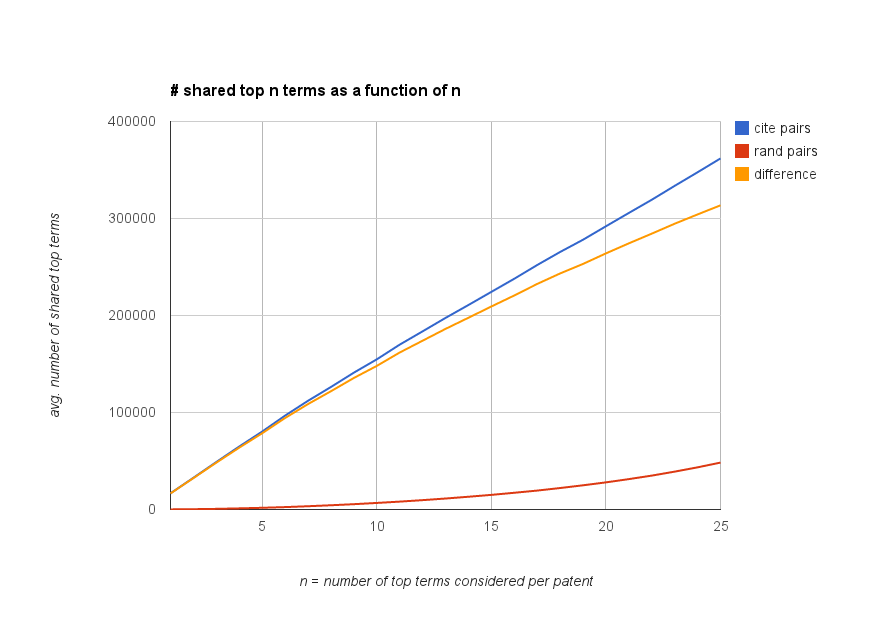

Data behind this chart, as committed beside it:
n, 1, 2, 3, 4, 5, 6, 7, 8, 9, 10, 11, 12, 13, 14, 15, 16, 17, 18, 19, 20, 21, 22, 23
cite pairs, 16658, 32697, 48957, 64935, 80333, 96777, 112049, 126285, 141055, 154765, 169937, 183647, 197492, 210804, 224344, 237868, 252017, 265466, 278091, 291975, 305712, 319310, 333645
rand pairs, 104, 319, 659, 1165, 1754, 2473, 3371, 4374, 5480, 6755, 8121, 9644, 11312, 13143, 15071, 17245, 19503, 22132, 24941, 27959, 31330, 34935, 39037
difference, 16554, 32378, 48298, 63770, 78579, 94304, 108678, 121911, 135575, 148010, 161816, 174003, 186180, 197661, 209273, 220623, 232514, 243334, 253150, 264016, 274382, 284375, 294608
n-normalized version of above data, , , , , , , , , , , , , , , , , , , , , , , 
n, 1, 2, 3, 4, 5, 6, 7, 8, 9, 10, 11, 12, 13, 14, 15, 16, 17, 18, 19, 20, 21, 22, 23
cite-pairs, 16658, 16348, 16319, 16234, 16067, 16130, 16007, 15786, 15673, 15476, 15449, 15304, 15192, 15057, 14956, 14867, 14825, 14748, 14636, 14599, 14558, 14514, 14506
rand pairs, 104, 159.5, 219.7, 291.2, 350.8, 412.2, 481.6, 546.8, 608.9, 675.5, 738.3, 803.7, 870.2, 938.8, 1005, 1078, 1147, 1230, 1313, 1398, 1492, 1588, 1697
difference, 16554, 16189, 16099, 15942, 15716, 15717, 15525, 15239, 15064, 14801, 14711, 14500, 14322, 14119, 13952, 13789, 13677, 13519, 13324, 13201, 13066, 12926, 12809
